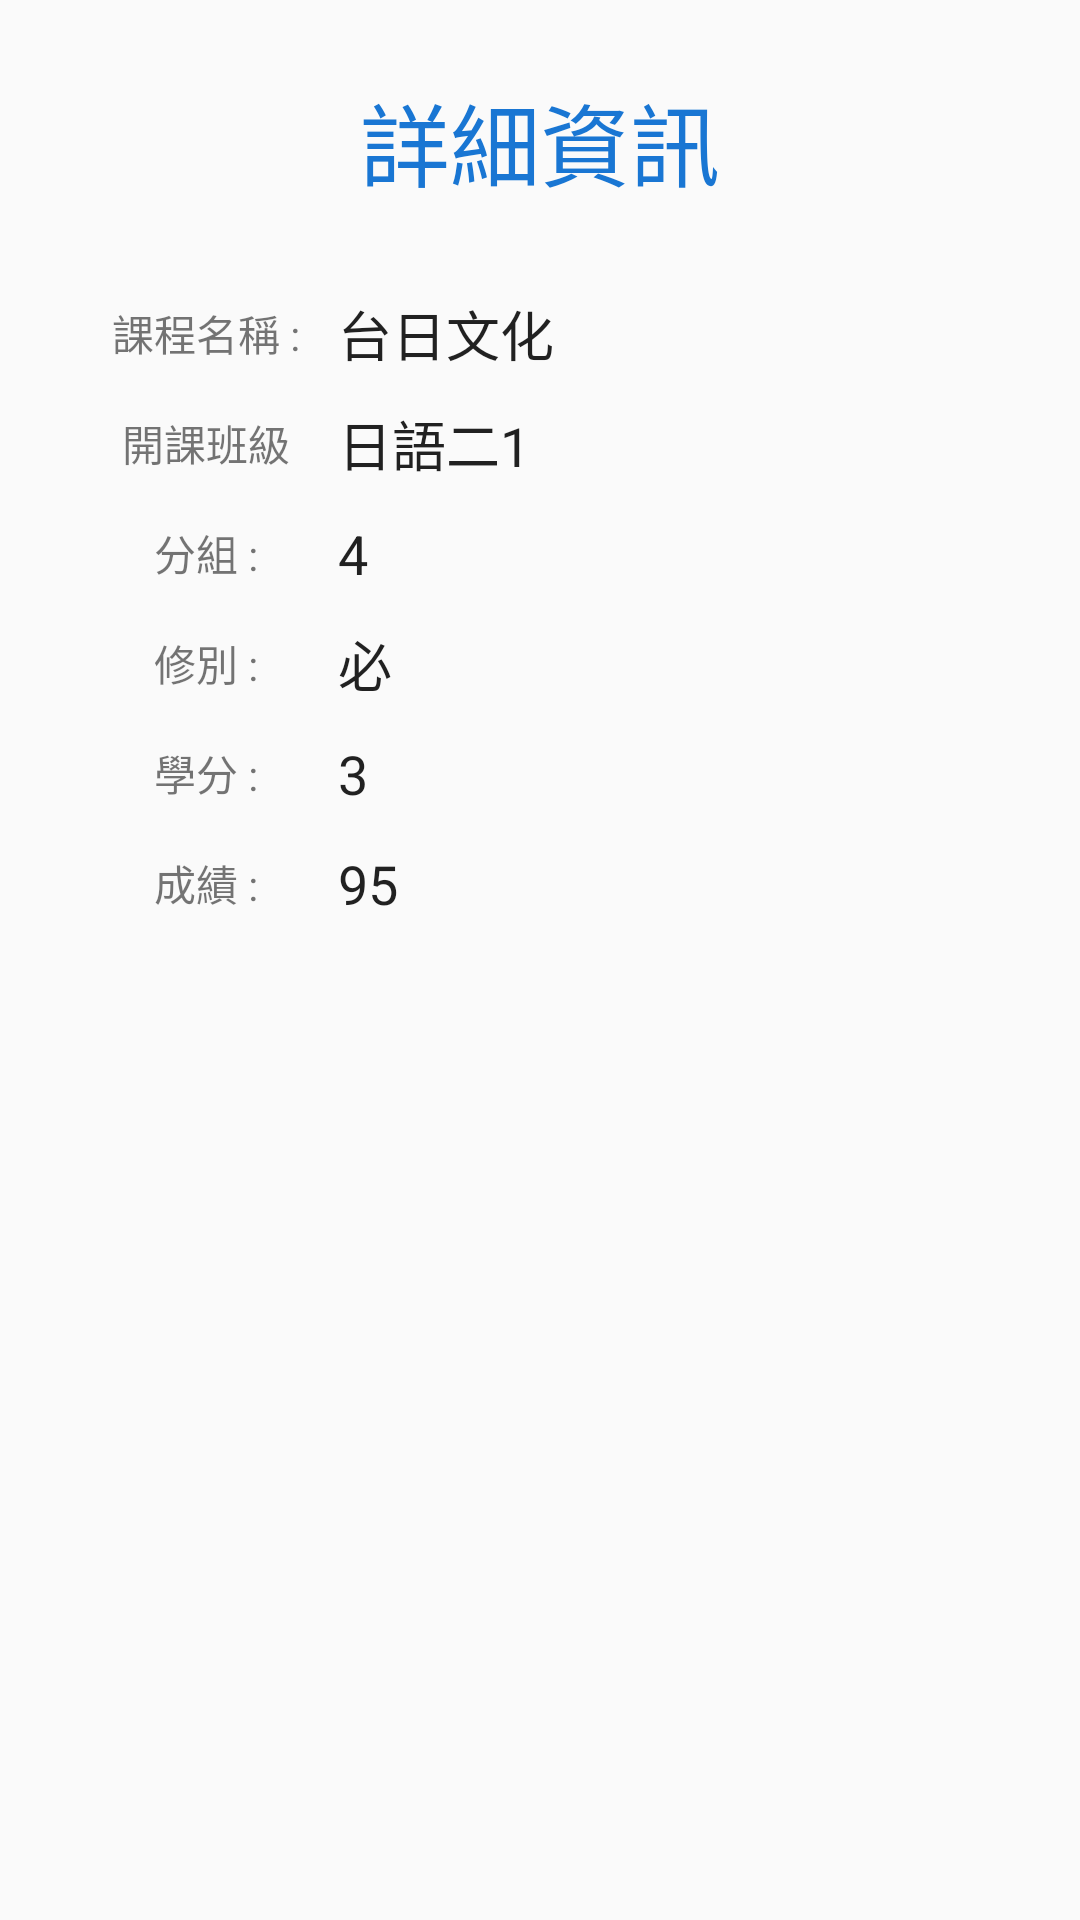

This screen was rendered from an Android layout file. Write that file and the resources it references.
<!-- AndroidManifest.xml: application theme AppTheme -->
<!-- res/layout/dialog_detail_grade.xml -->
<?xml version="1.0" encoding="utf-8"?>
<androidx.constraintlayout.widget.ConstraintLayout xmlns:android="http://schemas.android.com/apk/res/android"
    xmlns:app="http://schemas.android.com/apk/res-auto"
    xmlns:tools="http://schemas.android.com/tools"
    android:layout_width="match_parent"
    android:layout_height="match_parent"
    android:orientation="vertical"
    android:padding="25dp">

    <TextView
        android:id="@+id/detail_tv"
        android:layout_width="match_parent"
        android:layout_height="wrap_content"
        android:layout_gravity="center"
        android:gravity="center"
        android:text="@string/detail_absent_textview"
        android:textColor="@color/colorPrimary"
        android:textSize="30sp"
        app:layout_constraintEnd_toEndOf="parent"
        app:layout_constraintStart_toStartOf="parent"
        app:layout_constraintTop_toTopOf="parent" />


    <TextView
        android:id="@+id/classInfo"
        android:layout_width="wrap_content"
        android:layout_height="wrap_content"
        android:layout_marginTop="32dp"
        android:text="@string/classInfo"
        app:layout_constraintEnd_toEndOf="@+id/barrier2"
        app:layout_constraintEnd_toStartOf="@+id/classInfo_view"
        app:layout_constraintHorizontal_bias="0.5"
        app:layout_constraintStart_toStartOf="parent"
        app:layout_constraintTop_toBottomOf="@+id/detail_tv" />

    <EditText
        android:text="@string/template_class_name"
        android:id="@+id/classInfo_view"
        android:layout_width="wrap_content"
        android:layout_height="wrap_content"
        android:ems="10"
        android:background="@android:color/transparent"
        app:layout_constraintBottom_toBottomOf="@id/classInfo"
        app:layout_constraintEnd_toEndOf="parent"
        app:layout_constraintHorizontal_bias="0.5"
        app:layout_constraintStart_toEndOf="@+id/classInfo"
        app:layout_constraintStart_toStartOf="@+id/barrier2"
        app:layout_constraintTop_toTopOf="@+id/classInfo" />

    <androidx.constraintlayout.widget.Barrier
        android:id="@+id/barrier2"
        android:layout_width="wrap_content"
        android:layout_height="wrap_content"
        app:barrierDirection="end"
        app:constraint_referenced_ids="classInfo,classroom_desc,group_desc"
        tools:layout_editor_absoluteX="117dp"
        tools:layout_editor_absoluteY="25dp" />

    <TextView
        android:id="@+id/classroom_desc"
        android:layout_width="wrap_content"
        android:layout_height="wrap_content"
        android:layout_marginTop="16dp"
        android:text="@string/classroom_desc"
        app:layout_constraintEnd_toEndOf="@+id/barrier2"
        app:layout_constraintEnd_toStartOf="@+id/classroom"
        app:layout_constraintHorizontal_bias="0.5"
        app:layout_constraintStart_toStartOf="parent"
        app:layout_constraintTop_toBottomOf="@+id/classInfo" />

    <EditText
        android:text="@string/template_class"
        android:focusable="false"
        android:id="@+id/classroom"
        android:layout_width="wrap_content"
        android:layout_height="wrap_content"
        android:ems="10"
        android:background="@android:color/transparent"
        app:layout_constraintBottom_toBottomOf="@id/classroom_desc"
        app:layout_constraintEnd_toEndOf="parent"
        app:layout_constraintHorizontal_bias="0.5"
        app:layout_constraintStart_toEndOf="@+id/classroom_desc"
        app:layout_constraintStart_toStartOf="@+id/barrier2"
        app:layout_constraintTop_toTopOf="@+id/classroom_desc" />

    <TextView
        android:id="@+id/group_desc"
        android:layout_width="wrap_content"
        android:layout_height="wrap_content"
        android:layout_marginTop="16dp"
        android:text="@string/group_desc"
        app:layout_constraintEnd_toEndOf="@+id/barrier2"
        app:layout_constraintEnd_toStartOf="@+id/group"
        app:layout_constraintHorizontal_bias="0.5"
        app:layout_constraintStart_toStartOf="parent"
        app:layout_constraintTop_toBottomOf="@+id/classroom_desc" />

    <EditText
        android:text="@string/template_group"
        android:id="@+id/group"
        android:focusable="false"
        android:layout_width="wrap_content"
        android:layout_height="wrap_content"
        android:background="@android:color/transparent"
        android:ems="10"
        app:layout_constraintBottom_toBottomOf="@id/group_desc"
        app:layout_constraintEnd_toEndOf="parent"
        app:layout_constraintHorizontal_bias="0.5"
        app:layout_constraintStart_toEndOf="@+id/group_desc"
        app:layout_constraintStart_toStartOf="@+id/barrier2"
        app:layout_constraintTop_toTopOf="@+id/group_desc" />

    <TextView
        android:id="@+id/course_type"
        android:layout_width="wrap_content"
        android:layout_height="wrap_content"
        android:layout_marginTop="16dp"
        android:text="@string/course_type"
        app:layout_constraintEnd_toEndOf="@+id/barrier2"
        app:layout_constraintEnd_toStartOf="@+id/group"
        app:layout_constraintHorizontal_bias="0.5"
        app:layout_constraintStart_toStartOf="parent"
        app:layout_constraintTop_toBottomOf="@+id/group_desc" />

    <EditText
        android:focusable="false"
        android:text="@string/template_course_type"
        android:id="@+id/course"
        android:layout_width="wrap_content"
        android:layout_height="wrap_content"
        android:background="@android:color/transparent"
        android:ems="10"
        app:layout_constraintBottom_toBottomOf="@id/course_type"
        app:layout_constraintEnd_toEndOf="parent"
        app:layout_constraintHorizontal_bias="0.5"
        app:layout_constraintStart_toEndOf="@+id/course_type"
        app:layout_constraintStart_toStartOf="@+id/barrier2"
        app:layout_constraintTop_toTopOf="@+id/course_type" />


    <TextView
        android:id="@+id/credit_desc"
        android:layout_width="wrap_content"
        android:layout_height="wrap_content"
        android:layout_marginTop="16dp"
        android:text="@string/credit_desc"
        app:layout_constraintEnd_toEndOf="@+id/barrier2"
        app:layout_constraintEnd_toStartOf="@+id/credit_value"
        app:layout_constraintHorizontal_bias="0.5"
        app:layout_constraintStart_toStartOf="parent"
        app:layout_constraintTop_toBottomOf="@+id/course_type" />

    <EditText
        android:text="@string/template_credit_value"
        android:id="@+id/credit_value"
        android:focusable="false"
        android:layout_width="wrap_content"
        android:layout_height="wrap_content"
        android:background="@android:color/transparent"
        android:ems="10"
        app:layout_constraintBottom_toBottomOf="@id/credit_desc"
        app:layout_constraintEnd_toEndOf="parent"
        app:layout_constraintHorizontal_bias="0.5"
        app:layout_constraintStart_toEndOf="@+id/credit_desc"
        app:layout_constraintStart_toStartOf="@+id/barrier2"
        app:layout_constraintTop_toTopOf="@+id/credit_desc" />


    <TextView
        android:id="@+id/grade_desc"
        android:layout_width="wrap_content"
        android:layout_height="wrap_content"
        android:layout_marginTop="16dp"
        android:text="@string/grade_desc"
        app:layout_constraintEnd_toEndOf="@+id/barrier2"
        app:layout_constraintEnd_toStartOf="@+id/grade_value"
        app:layout_constraintHorizontal_bias="0.5"
        app:layout_constraintStart_toStartOf="parent"
        app:layout_constraintTop_toBottomOf="@+id/credit_desc" />

    <EditText
        android:text="@string/template_grade_value"
        android:id="@+id/grade_value"
        android:focusable="false"
        android:layout_width="wrap_content"
        android:layout_height="wrap_content"
        android:background="@android:color/transparent"
        android:ems="10"
        app:layout_constraintBottom_toBottomOf="@id/grade_desc"
        app:layout_constraintEnd_toEndOf="parent"
        app:layout_constraintHorizontal_bias="0.5"
        app:layout_constraintStart_toEndOf="@+id/grade_desc"
        app:layout_constraintStart_toStartOf="@+id/barrier2"
        app:layout_constraintTop_toTopOf="@+id/grade_desc" />


</androidx.constraintlayout.widget.ConstraintLayout>
<!-- resources referenced by this layout -->
<resources>
  <color name="colorPrimary">#1976d3</color>
  <string name="classInfo">課程名稱 : </string>
  <string name="classroom_desc">開課班級 </string>
  <string name="course_type">修別 :</string>
  <string name="credit_desc">學分 :</string>
  <string name="detail_absent_textview">詳細資訊</string>
  <string name="grade_desc">成績 :</string>
  <string name="group_desc">分組 :</string>
  <string name="template_class">日語二1</string>
  <string name="template_class_name">台日文化</string>
  <string name="template_course_type">必</string>
  <string name="template_credit_value">3</string>
  <string name="template_grade_value">95</string>
  <string name="template_group">4</string>
  <style name="AppTheme" parent="Theme.AppCompat.Light.NoActionBar">
          <item name="android:windowNoTitle">true</item>
          <item name="android:windowActionBar">false</item>
          <item name="android:windowFullscreen">true</item>
          <item name="android:windowContentOverlay">@null</item>
          
          
          <item name="colorPrimary">@color/colorPrimary</item>
  
  
      </style>
</resources>
